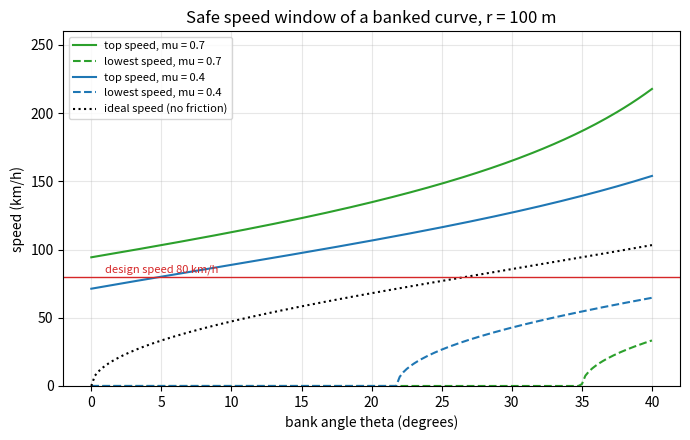
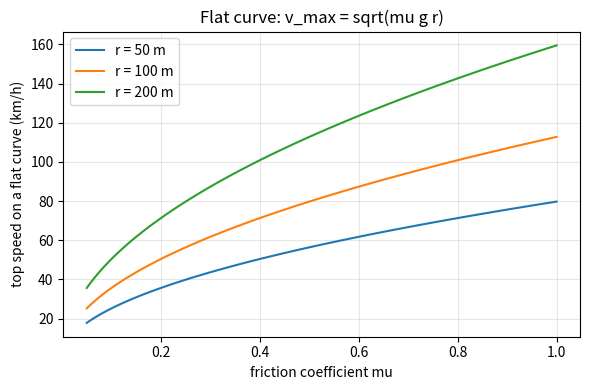

The matplotlib source for these figures, in order:
"""Session 2 (Level 2): friction and banking supply the inward force.

Run:  python start.py 2
"""
# %% [markdown]
# # Session 2: friction and banking supply the inward force
# **A. Real-world problem.** On a flat road the only thing that can push a car sideways is friction
# between tyres and road. That has a limit, and the limit drops when the road is wet. Engineers
# therefore *bank* (tilt) fast curves so that the road itself helps to push the car inward.
# How fast can a car go round a flat curve? What bank angle suits 80 km/h on a curve of radius
# 100 m? And what is the safe speed range on a wet road?
#
# **Plan.** (1) flat curve limit, (2) the ideal bank angle, (3) the safe speed range of a banked
# curve with friction, derived and then checked in three independent ways, (4) the design problem.
#
# *Educational model of a car as a point mass. Not a road design tool.*

# %%
import pathlib

import numpy as np

OUT = (pathlib.Path(__file__).resolve().parent if "__file__" in globals() else pathlib.Path(".")) / "out"
G = 9.81  # gravitational acceleration, m/s^2


# %% [markdown]
# ## Step 1: the flat curve
# Friction must supply F = m v**2 / r. The most friction can give is mu * N = mu * m * g
# (N = m g on a flat road). So m v**2 / r <= mu m g, and the mass cancels:
#
#     v_max = sqrt(mu * g * r)

# %%
def flat_max_speed(mu, r):
    """Highest speed (m/s) on a flat curve of radius r (m) with friction coefficient mu."""
    return float(np.sqrt(mu * G * r))


# %% [markdown]
# ## Step 2: the ideal banked curve
# Tilt the road inward by angle theta. The normal force N (perpendicular to the road) now has an
# inward horizontal part N sin(theta). With no friction at all:
#
#     vertical:    N cos(theta) = m g
#     horizontal:  N sin(theta) = m v**2 / r       ->     tan(theta) = v**2 / (g r)

# %%
def ideal_bank_angle(v, r):
    """Bank angle (radians) for which no friction is needed at speed v (m/s), radius r (m)."""
    return float(np.arctan(v * v / (G * r)))


def ideal_speed(theta, r):
    """Speed (m/s) at which a frictionless banked curve of angle theta (radians) works."""
    return float(np.sqrt(G * r * np.tan(theta)))


# %% [markdown]
# ## Step 3: banked curve with friction - the safe speed range
# Let friction f act along the road surface. At the *top* speed the car is about to slide up and
# outward, so friction points down the slope, f = mu N. At the *lowest* speed it is about to slide
# down and inward, so friction points up the slope. With s = +1 (top speed) or s = -1 (lowest):
#
#     vertical:    N cos(theta) - s mu N sin(theta) = m g
#     horizontal:  N sin(theta) + s mu N cos(theta) = m v**2 / r
#
# Divide the second by the first: v**2 = g r (tan(theta) + s mu) / (1 - s mu tan(theta)).

# %%
def bank_speed_limits(theta, mu, r):
    """(v_min, v_max) in m/s for a banked curve. v_min is 0 when friction alone can hold a car at rest
    (mu >= tan theta); v_max is infinity when mu * tan(theta) >= 1 (no speed can make it slide out)."""
    t = np.tan(theta)
    vmax2 = G * r * (t + mu) / (1 - mu * t) if mu * t < 1 else np.inf
    vmin2 = G * r * (t - mu) / (1 + mu * t)
    return float(np.sqrt(max(vmin2, 0.0))), float(np.sqrt(vmax2))


# Check 1: solve the two force equations with numpy instead of using the formula.
def limit_speed_by_solving(theta, mu, r, s):
    """s = +1 for the top speed, -1 for the lowest. Unknowns: N and A = m v**2 / r (take m = 1)."""
    c, sn = np.cos(theta), np.sin(theta)
    # rows:  N (c - s mu sn) + 0 A = g        N (sn + s mu c) - A = 0
    M = np.array([[c - s * mu * sn, 0.0], [sn + s * mu * c, -1.0]])
    N, A = np.linalg.solve(M, np.array([G, 0.0]))
    return float(np.sqrt(max(A * r, 0.0))), float(N)      # A < 0 means no lowest speed (friction holds the car at rest)


# Check 2: scan the speed and test the grip condition |f| <= mu N directly.
def grips(v, theta, mu, r):
    """True if friction needed (along the slope) is within mu N at speed v (per unit mass)."""
    N = G * np.cos(theta) + v * v / r * np.sin(theta)          # normal force / m
    f = v * v / r * np.cos(theta) - G * np.sin(theta)           # friction along slope (down +) / m
    return abs(f) <= mu * N + 1e-12


def limits_by_scan(theta, mu, r, vtop=120.0, n=120001):
    vs = np.linspace(0.0, vtop, n)
    ok = np.array([grips(v, theta, mu, r) for v in vs[::40]])    # coarse scan, 40 steps apart
    vv = vs[::40][ok]
    return float(vv.min()), float(vv.max())


# %% [markdown]
# ## Step 4: the design problem
# Choose the bank angle for a curve of radius 100 m for a design speed of 80 km/h, then see how
# a wet road changes the maximum speed.

# %%
def kmh(v_ms):
    return v_ms * 3.6


def ms(v_kmh):
    return v_kmh / 3.6


def design_angle_deg(v_kmh, r):
    return float(np.degrees(ideal_bank_angle(ms(v_kmh), r)))


# %% [markdown]
# Inverse question: the *smallest* bank that still lets a car at speed v stay on the road on a
# surface with friction mu. Put v = v_max in the formula and solve for tan(theta):
#
#     tan(theta) = (k - mu) / (1 + mu k)        with k = v**2 / (g r)

# %%
def min_bank_for_speed(v, mu, r):
    """Smallest bank angle (radians) for which speed v (m/s) is still inside the safe range."""
    k = v * v / (G * r)
    if k <= mu:
        return 0.0          # friction alone is enough on the flat
    return float(np.arctan((k - mu) / (1 + mu * k)))


# %%
if __name__ == "__main__":
    import matplotlib.pyplot as plt

    OUT.mkdir(exist_ok=True)
    r, vd = 100.0, 80.0
    mu_dry, mu_wet = 0.7, 0.4
    print(f"flat curve r = {r:.0f} m: v_max dry = {kmh(flat_max_speed(mu_dry, r)):.1f} km/h, "
          f"wet = {kmh(flat_max_speed(mu_wet, r)):.1f} km/h")
    th = ideal_bank_angle(ms(vd), r)
    print(f"ideal bank angle for {vd:.0f} km/h at r = {r:.0f} m: {np.degrees(th):.2f} degrees (tan = {np.tan(th):.4f})")
    for name, mu in (("dry", mu_dry), ("wet", mu_wet), ("ice", 0.1)):
        lo, hi = bank_speed_limits(th, mu, r)
        print(f"  banked {np.degrees(th):.1f} deg, {name} mu = {mu}: safe {kmh(lo):.1f} to {kmh(hi):.1f} km/h")
    print("verification of the formula at theta = 30 deg, mu = 0.3, r = 100 m:")
    th30 = np.radians(30)
    f_lo, f_hi = bank_speed_limits(th30, 0.3, r)
    s_hi, s_lo = limit_speed_by_solving(th30, 0.3, r, +1)[0], limit_speed_by_solving(th30, 0.3, r, -1)[0]
    c_lo, c_hi = limits_by_scan(th30, 0.3, r)
    print(f"  formula  v_min = {f_lo:.3f}  v_max = {f_hi:.3f} m/s")
    print(f"  solving  v_min = {s_lo:.3f}  v_max = {s_hi:.3f} m/s")
    print(f"  scan     v_min = {c_lo:.3f}  v_max = {c_hi:.3f} m/s (step 0.04 m/s)")
    # design with a margin: pick a bank angle so that 80 km/h is safe even at mu = 0.3 (wet)
    print(f"smallest bank for 80 km/h at mu = 0.3: {np.degrees(min_bank_for_speed(ms(vd), 0.3, r)):.2f} degrees")
    for deg in (6, 10, 12, 15):
        lo, hi = bank_speed_limits(np.radians(deg), 0.3, r)
        print(f"  mu = 0.3, bank {deg:2d} deg: safe {kmh(lo):.1f} to {kmh(hi):.1f} km/h -> 80 km/h {'safe' if kmh(lo) <= 80 <= kmh(hi) else 'NOT safe'}")

    # Figure 1: safe speed window versus bank angle
    angles = np.linspace(0, 40, 161)
    fig, ax = plt.subplots(figsize=(7, 4.5))
    for mu, col in ((mu_dry, "tab:green"), (mu_wet, "tab:blue")):
        lims = np.array([bank_speed_limits(np.radians(a), mu, r) for a in angles])
        ax.plot(angles, kmh(lims[:, 1]), color=col, label=f"top speed, mu = {mu}")
        ax.plot(angles, kmh(lims[:, 0]), color=col, ls="--", label=f"lowest speed, mu = {mu}")
    ax.plot(angles, [kmh(ideal_speed(np.radians(a), r)) if a > 0 else 0 for a in angles], "k:", label="ideal speed (no friction)")
    ax.axhline(vd, color="tab:red", lw=1)
    ax.text(1, vd + 3, "design speed 80 km/h", color="tab:red", fontsize=8)
    ax.set_xlabel("bank angle theta (degrees)")
    ax.set_ylabel("speed (km/h)")
    ax.set_title(f"Safe speed window of a banked curve, r = {r:.0f} m")
    ax.set_ylim(0, 260)
    ax.grid(alpha=0.3)
    ax.legend(fontsize=8)
    fig.tight_layout()
    fig.savefig(OUT / "safe_speed_window.png", dpi=120)

    # Figure 2: flat curve limit versus friction for three radii
    mus = np.linspace(0.05, 1.0, 100)
    fig2, ax2 = plt.subplots(figsize=(6, 4))
    for rr in (50, 100, 200):
        ax2.plot(mus, kmh(np.sqrt(mus * G * rr)), label=f"r = {rr} m")
    ax2.set_xlabel("friction coefficient mu")
    ax2.set_ylabel("top speed on a flat curve (km/h)")
    ax2.set_title("Flat curve: v_max = sqrt(mu g r)")
    ax2.grid(alpha=0.3)
    ax2.legend()
    fig2.tight_layout()
    fig2.savefig(OUT / "flat_limit.png", dpi=120)
    print("saved figures in", OUT)

# %% [markdown]
# ## Where this stops
# A real car is not a point: it can tip over, its weight shifts between wheels, and tyres do not
# have one friction number. Session 3 lets a simulated car drive the curve and checks it against
# these formulas.
